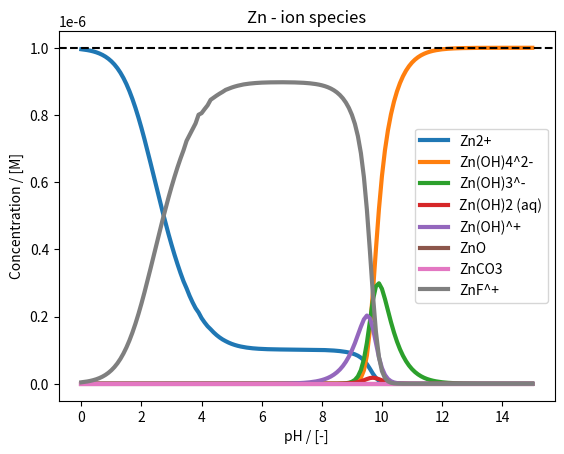
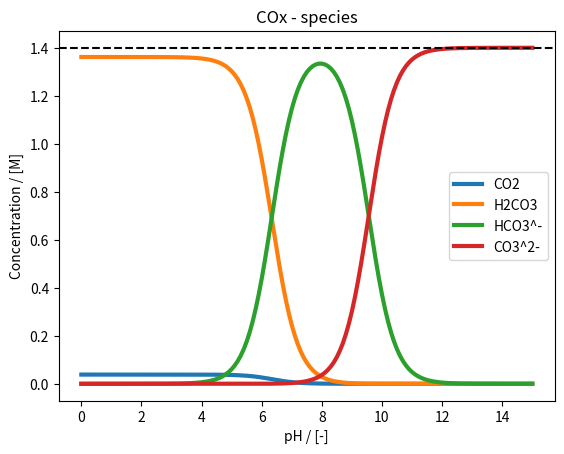
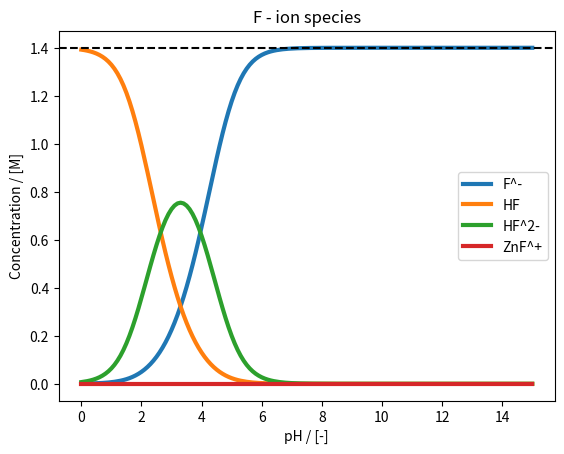

The script that saved these images, in order:
# -*- coding: utf-8 -*-
"""
Created on Wed Dec 13 10:22:43 2023

[redacted]

Based on chat_gpt.py
"""

import numpy as np
from scipy.optimize import fsolve
import matplotlib.pyplot as plt

class Zn_solution:
    def __init__(self, initial_concentrations):
        
        # Dictionary with equilibrium constants
        self.equilibrium_constants = {  'ZnOH4': 10**18, 'ZnOH3': 10**13.7,'ZnOH2_sat': 10**(-14.82),'ZnOH2_aq': 10**8.3, 'ZnOH': 10**5.0, 'ZnO': 10**(-15.96), \
                                        'ZnCO3': 10**(-10), 'H2CO3': 10**(6.33), 'HCO3': 10**(9.56),\
                                        'pCO2': 10**(-1.55), 'HF': 10**3.3, 'HF2': 10**0.86,\
                                        'ZnF': 10**0.8}  # Initialize with a non-zero value
        #'CO3': 10**(-2.0), , 'H2O': 10**4.18, 'KOH': 10**(-0.2)
        
        # Initial concentration of species
        self.c_Zn_2 = initial_concentrations[0]
        self.c_KOH = initial_concentrations[1]
        self.c_K2CO3 = initial_concentrations[2]
        self.c_KF = initial_concentrations[3]

        self.c_Zn_tot = self.c_Zn_2
        self.c_COx_tot = self.c_K2CO3
        self.c_K_tot = self.c_KOH + 2*self.c_K2CO3 + self.c_KF
        self.c_F_tot = self.c_KF

        # Defining the pH
        self.pH_range = np.arange(0, 15.1, 0.1)

        # Defining matrix to keep the concentrations of calculated species
        self.num_species = 21
        self.concentration_matrix = np.zeros((self.num_species, len(self.pH_range)))

    def distribute_Zn_solution_species(self, x, pH):
        
        # Empty array to store solutions
        concentration_array = np.zeros(self.num_species)

        # Concentration of protons and hydroxide from pH
        c_H = 10**(-pH)
        c_OH = 10**(-13.96)/c_H

        # Values from x needed to solve the system

        c_Zn_2 = x[0]
        c_CO3_2 = x[1]
        c_K_1 = x[2]
        c_F_1 = x[3]

        ## System of equations

        # Equilibrium constants
        K_CO2 = self.equilibrium_constants['pCO2']              # Equilibrium constant for production of H2CO3
        K_H2CO3 = self.equilibrium_constants['H2CO3']           # Equilibrium constant for dissolution of H2CO3
        K_HCO3_1 = self.equilibrium_constants['HCO3']           # Equilibrium constant for dissolution of HCO3^-

        #K_K2CO3 = self.equilibrium_constants['K2CO3']           #- Missing -- K2CO3 gives intial conditions
        K_ZnCO3 = self.equilibrium_constants['ZnCO3']            #- 

        K_HF2 = self.equilibrium_constants['HF2']               # Equilibrium constant for dissociation of HF2^-
        K_HF = self.equilibrium_constants['HF']                 # Equilibrium constant for dissociation of HF
        K_ZnF_1 = self.equilibrium_constants['ZnF']             # Equilibrium constant for dissociation of ZnF

        K_ZnOH4 = self.equilibrium_constants['ZnOH4']           # Equilibrium constant for formation or dissolution of Zn(OH)4
        K_ZnOH3 = self.equilibrium_constants['ZnOH3']           # Equilibrium constant for formation or dissolution of Zn(OH)3
        Ksp_ZnOH2 = self.equilibrium_constants['ZnOH2_sat']     # Equilibrium constant for formation or dissolution of Zn(OH)2
        K_ZnOH2 = self.equilibrium_constants['ZnOH2_aq']     # Equilibrium constant for formation or dissolution of Zn(OH)2
        K_ZnOH = self.equilibrium_constants['ZnOH']             # Equilibrium constant for formation or dissolution of ZnOH+
        Ksp_ZnO = self.equilibrium_constants['ZnO']             # Equilibirum constant for formation or dissolution of ZnO

        #K_KOH = self.equilibrium_constants['KOH']               # Equilibrium constant for dissociation of KOH
        #K_KF = self.equilibrium_constants['KF']                 # Equilibrium constant for dissociation of KF

        # Carbon acid in water
        c_HCO3_1 = c_CO3_2*c_H*K_HCO3_1            # Formation of CO3^-2 from HCO3^-1
        c_H2CO3 = c_HCO3_1*c_H*K_H2CO3             # Formation of HCO3^-1 from H2CO3 
        c_CO2 = c_H2CO3*K_CO2                      # Formation/dissolution of H2CO3

        # Carbonates from salts
        #c_K2CO3 = c_CO3_2*c_K_1**2/K_K2CO3          # Dissolution of K2CO3 -- Complete dissolution?
        c_ZnCO3 = c_CO3_2*c_Zn_2*K_ZnCO3            # Dissolution of ZnCO3

        # Fluorine species
        c_HF = c_H*c_F_1*K_HF                       # Dissolution of HF
        c_HF2 = c_HF*c_F_1*K_HF2                    # Dissolution of HF2
        c_ZnF_1 = c_Zn_2*c_F_1*K_ZnF_1              # Dissolution of ZnF^-1

        # Zn complexes and salts
        c_ZnOH4 = K_ZnOH4*(c_Zn_2*c_OH**4)          # Dissolution of Zn(OH)4^-2
        c_ZnOH3 = K_ZnOH3*(c_Zn_2*c_OH**3)          # Dissolution of Zn(OH)3^-1
        c_ZnOH2 = K_ZnOH2*(c_Zn_2*c_OH**2)          # Dissolution of Zn(OH)2
        c_ZnOH = K_ZnOH*(c_Zn_2*c_OH)               # Dissolution of ZnOH^+1
        c_ZnO = Ksp_ZnO*(c_Zn_2*c_OH**2)            # Dissolution of ZnO

        # Potassium salts
        #c_KOH = c_K_1*c_OH/K_KOH                  # Dissolution of KOH -- Complete dissolution? - Get from x
        #c_KF = c_F_1*c_K_1/K_KF                   # Dissolution of KF -- Complete dissolution? - Get from x


        # Initilise concentration array
        concentration_array[0] = c_Zn_2
        concentration_array[1] = c_ZnOH4
        concentration_array[2] = c_ZnOH3
        concentration_array[3] = c_ZnOH2
        concentration_array[4] = c_ZnOH
        concentration_array[5] = c_ZnO
        concentration_array[6] = c_ZnCO3
        concentration_array[7] = c_ZnF_1

        concentration_array[8] = c_CO2
        concentration_array[9] = c_H2CO3
        concentration_array[10] = c_HCO3_1
        concentration_array[11] = c_CO3_2

        concentration_array[12] = c_K_1
        #concentration_array[13] = c_KF
        #concentration_array[14] = c_K2CO3
        #concentration_array[15] = c_KOH
        concentration_array[16] = c_F_1
        concentration_array[17] = c_HF
        concentration_array[18] = c_HF2

        concentration_array[19] = c_H
        concentration_array[20] = c_OH


        return concentration_array
 
    def conservation_Zn_solution(self, x, pH):
        concentration_array = self.distribute_Zn_solution_species(x, pH)

        c_Zn_2 = concentration_array[0]
        c_ZnOH4 = concentration_array[1]
        c_ZnOH3 = concentration_array[2]
        c_ZnOH2 = concentration_array[3]
        c_ZnOH = concentration_array[4]
        c_ZnO = concentration_array[5]
        c_ZnCO3 = concentration_array[6]
        c_ZnF_1 = concentration_array[7]

        c_CO2 = concentration_array[8]
        c_H2CO3 = concentration_array[9]
        c_HCO3_1 = concentration_array[10]
        c_CO3_2 = concentration_array[11]

        c_K_1 = concentration_array[12]
        #c_KF = concentration_array[13]
        #c_K2CO3 = concentration_array[14]
        #c_KOH = concentration_array[15]
        c_F_1 = concentration_array[16]
        c_HF = concentration_array[17]
        c_HF2 = concentration_array[18]

        c_H = concentration_array[19]
        c_OH = concentration_array[20]


        # Defining total concentrations
        c_Zn_tot = c_Zn_2 + c_ZnOH4 + c_ZnOH3 + c_ZnOH2 + c_ZnOH + c_ZnO + c_ZnCO3 + c_ZnF_1
        c_COx_tot = c_CO2 + c_CO3_2 + c_HCO3_1 + c_H2CO3
        c_K_tot = c_K_1 #+ c_KF + 2*c_K2CO3 + c_KOH
        c_F_tot = c_F_1 + c_HF + c_HF2 + c_ZnF_1 #+ c_KF 

## Conservation equations
        equation_array = np.zeros(4)
        equation_array[0] = c_Zn_tot - self.c_Zn_tot   # Total concentration of Zn species
        equation_array[1] = c_COx_tot - self.c_COx_tot               # Total concentration of COx species
        equation_array[2] = c_F_tot - self.c_F_tot                                    # Total concentration of F species
        equation_array[3] = c_K_tot - self.c_K_tot                                         # Total concentration of K species

        return equation_array
    
    def calculate_Zn_solution_concentrations(self):

        for i in range(len(self.pH_range)):
            c_Zn_2_0, c_CO3_2_0, c_K_1_0, c_F_1_0 = self.c_Zn_tot, self.c_COx_tot, self.c_K_tot, self.c_F_tot

            x0 = np.array([c_Zn_2_0, c_CO3_2_0, c_K_1_0, c_F_1_0])
            options = {'maxfev': 10000}
            x = fsolve(lambda x: self.conservation_Zn_solution(x, self.pH_range[i]), x0, **options)

            self.concentration_matrix[:,i] = self.distribute_Zn_solution_species(x, self.pH_range[i])

    def plot_Zn_species_distribution(self):

        # Zn-species
        plt.figure()
        plt.plot(self.pH_range, self.concentration_matrix[0, : ], linewidth = 3)
        plt.plot(self.pH_range, self.concentration_matrix[1, : ], linewidth = 3)
        plt.plot(self.pH_range, self.concentration_matrix[2, : ], linewidth = 3)
        plt.plot(self.pH_range, self.concentration_matrix[3, : ], linewidth = 3)
        plt.plot(self.pH_range, self.concentration_matrix[4, : ], linewidth = 3)
        plt.plot(self.pH_range, self.concentration_matrix[5, : ], linewidth = 3)
        plt.plot(self.pH_range, self.concentration_matrix[6, : ], linewidth = 3)
        plt.plot(self.pH_range, self.concentration_matrix[7, : ], linewidth = 3)
        plt.hlines(self.c_Zn_2, min(self.pH_range)-0.75, max(self.pH_range)+.75, 'k', '--')
        plt.xlim(min(self.pH_range)-0.75, max(self.pH_range)+0.75)
        plt.title('Zn - ion species')
        plt.xlabel('pH / [-]')
        plt.ylabel('Concentration / [M]')
        plt.legend(['Zn2+', 'Zn(OH)4^2-', 'Zn(OH)3^-', 'Zn(OH)2 (aq)', 'Zn(OH)^+', 'ZnO', 'ZnCO3', 'ZnF^+'])
        plt.show()

    def plot_COx_species_distribution(self):
        # Carbonates
        plt.figure()
        plt.plot(self.pH_range, self.concentration_matrix[8, : ], linewidth = 3)
        plt.plot(self.pH_range, self.concentration_matrix[9, : ], linewidth = 3)
        plt.plot(self.pH_range, self.concentration_matrix[10, : ], linewidth = 3)
        plt.plot(self.pH_range, self.concentration_matrix[11, : ], linewidth = 3)
        plt.hlines(self.c_K2CO3, min(self.pH_range)-0.75, max(self.pH_range)+0.75, 'k', '--')
        plt.xlim(min(self.pH_range)-0.75, max(self.pH_range)+0.75)
        plt.title('COx - species')
        plt.xlabel('pH / [-]')
        plt.ylabel('Concentration / [M]')
        plt.legend(['CO2', 'H2CO3', 'HCO3^-', 'CO3^2-'])
        plt.show()

    def plot_F_species_distribution(self):
        # Zn-species
        plt.figure()
        plt.plot(self.pH_range, self.concentration_matrix[16, : ], linewidth = 3)
        plt.plot(self.pH_range, self.concentration_matrix[17, : ], linewidth = 3)
        plt.plot(self.pH_range, self.concentration_matrix[18, : ], linewidth = 3)
        plt.plot(self.pH_range, self.concentration_matrix[7, : ], linewidth = 3)
        plt.hlines(self.c_KF, min(self.pH_range)-0.75, max(self.pH_range)+0.75, 'k', '--')
        plt.xlim(min(self.pH_range)-0.75, max(self.pH_range)+0.75)
        plt.title('F - ion species')
        plt.xlabel('pH / [-]')
        plt.ylabel('Concentration / [M]')
        plt.legend(['F^-', 'HF', 'HF^2-', 'ZnF^+'])
        plt.show()

# Initialize ChemicalEquilibrium
c_Zn_2_0 = 10**(-6)
c_KOH_0 = 7
c_K2CO3_0 = 1.4
c_KF_0 = 1.4

initial_concentrations = np.array([c_Zn_2_0, c_KOH_0, c_K2CO3_0, c_KF_0])
Zn_solution_system = Zn_solution(initial_concentrations)
Zn_solution_system.calculate_Zn_solution_concentrations()
Zn_solution_system.plot_Zn_species_distribution()
Zn_solution_system.plot_COx_species_distribution()
Zn_solution_system.plot_F_species_distribution()